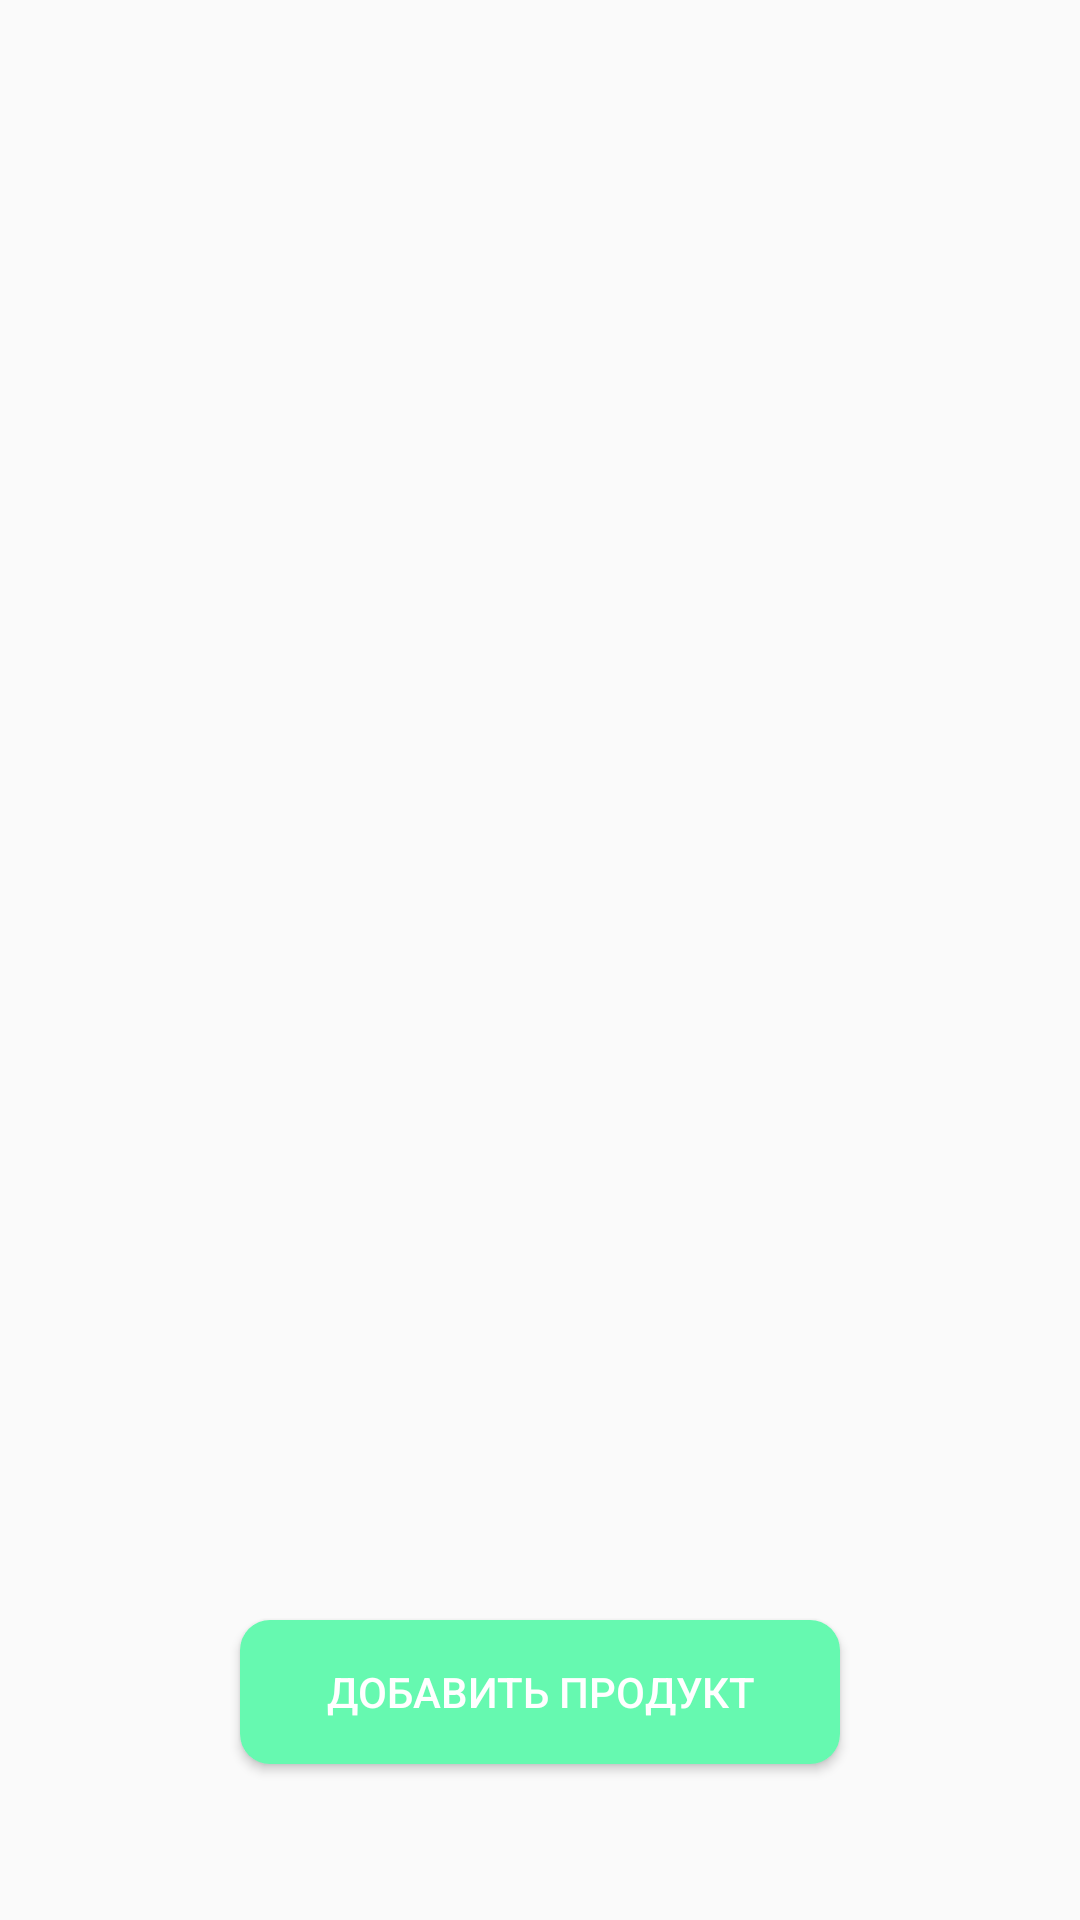

Write the Android layout XML for this screen, with the resource values it uses.
<!-- AndroidManifest.xml: application theme AppTheme -->
<!-- res/layout/activity_breakfast.xml -->
<?xml version="1.0" encoding="utf-8"?>
<androidx.constraintlayout.widget.ConstraintLayout xmlns:android="http://schemas.android.com/apk/res/android"
    xmlns:app="http://schemas.android.com/apk/res-auto"
    xmlns:tools="http://schemas.android.com/tools"
    android:layout_width="match_parent"
    android:layout_height="match_parent"
    tools:context=".Breakfast">




    <ListView
        android:id="@+id/listProducts"
        android:layout_width="wrap_content"
        android:layout_height="match_parent"

        app:layout_constraintStart_toStartOf="parent"
        app:layout_constraintEnd_toEndOf="parent"
        android:layout_marginBottom="100dp"
        >

    </ListView>


    <Button
        android:id="@+id/newProduct"
        android:layout_width="200dp"
        android:layout_height="wrap_content"
        app:layout_constraintTop_toBottomOf="@id/listProducts"
        app:layout_constraintStart_toStartOf="parent"
        app:layout_constraintEnd_toEndOf="parent"
        android:text="  Добавить продукт  "
        android:onClick="btnNewProduct"
        android:textColor="#FFFFFF"
        android:background="@drawable/custom_button">

    </Button>
</androidx.constraintlayout.widget.ConstraintLayout>
<!-- resources referenced by this layout -->
<resources>
  <!-- drawable custom_button (drawable) -->
  <?xml version="1.0" encoding="utf-8"?>
  <shape xmlns:android="http://schemas.android.com/apk/res/android" android:shape="rectangle">
  
      <solid android:color="#66F9B0"/>
  
      <corners android:radius="10dp"/>
  
  
  
  </shape>
  <style name="AppTheme" parent="Theme.AppCompat.Light.NoActionBar">
          
          <item name="colorPrimary">@color/colorPrimary</item>
          <item name="colorPrimaryDark">@color/colorPrimaryDark</item>
          <item name="colorAccent">@color/colorAccent</item>
      </style>
  <color name="colorPrimary">#97FFAE</color>
  <color name="colorPrimaryDark">#42BF49</color>
  <color name="colorAccent">#66FFE0</color>
</resources>
